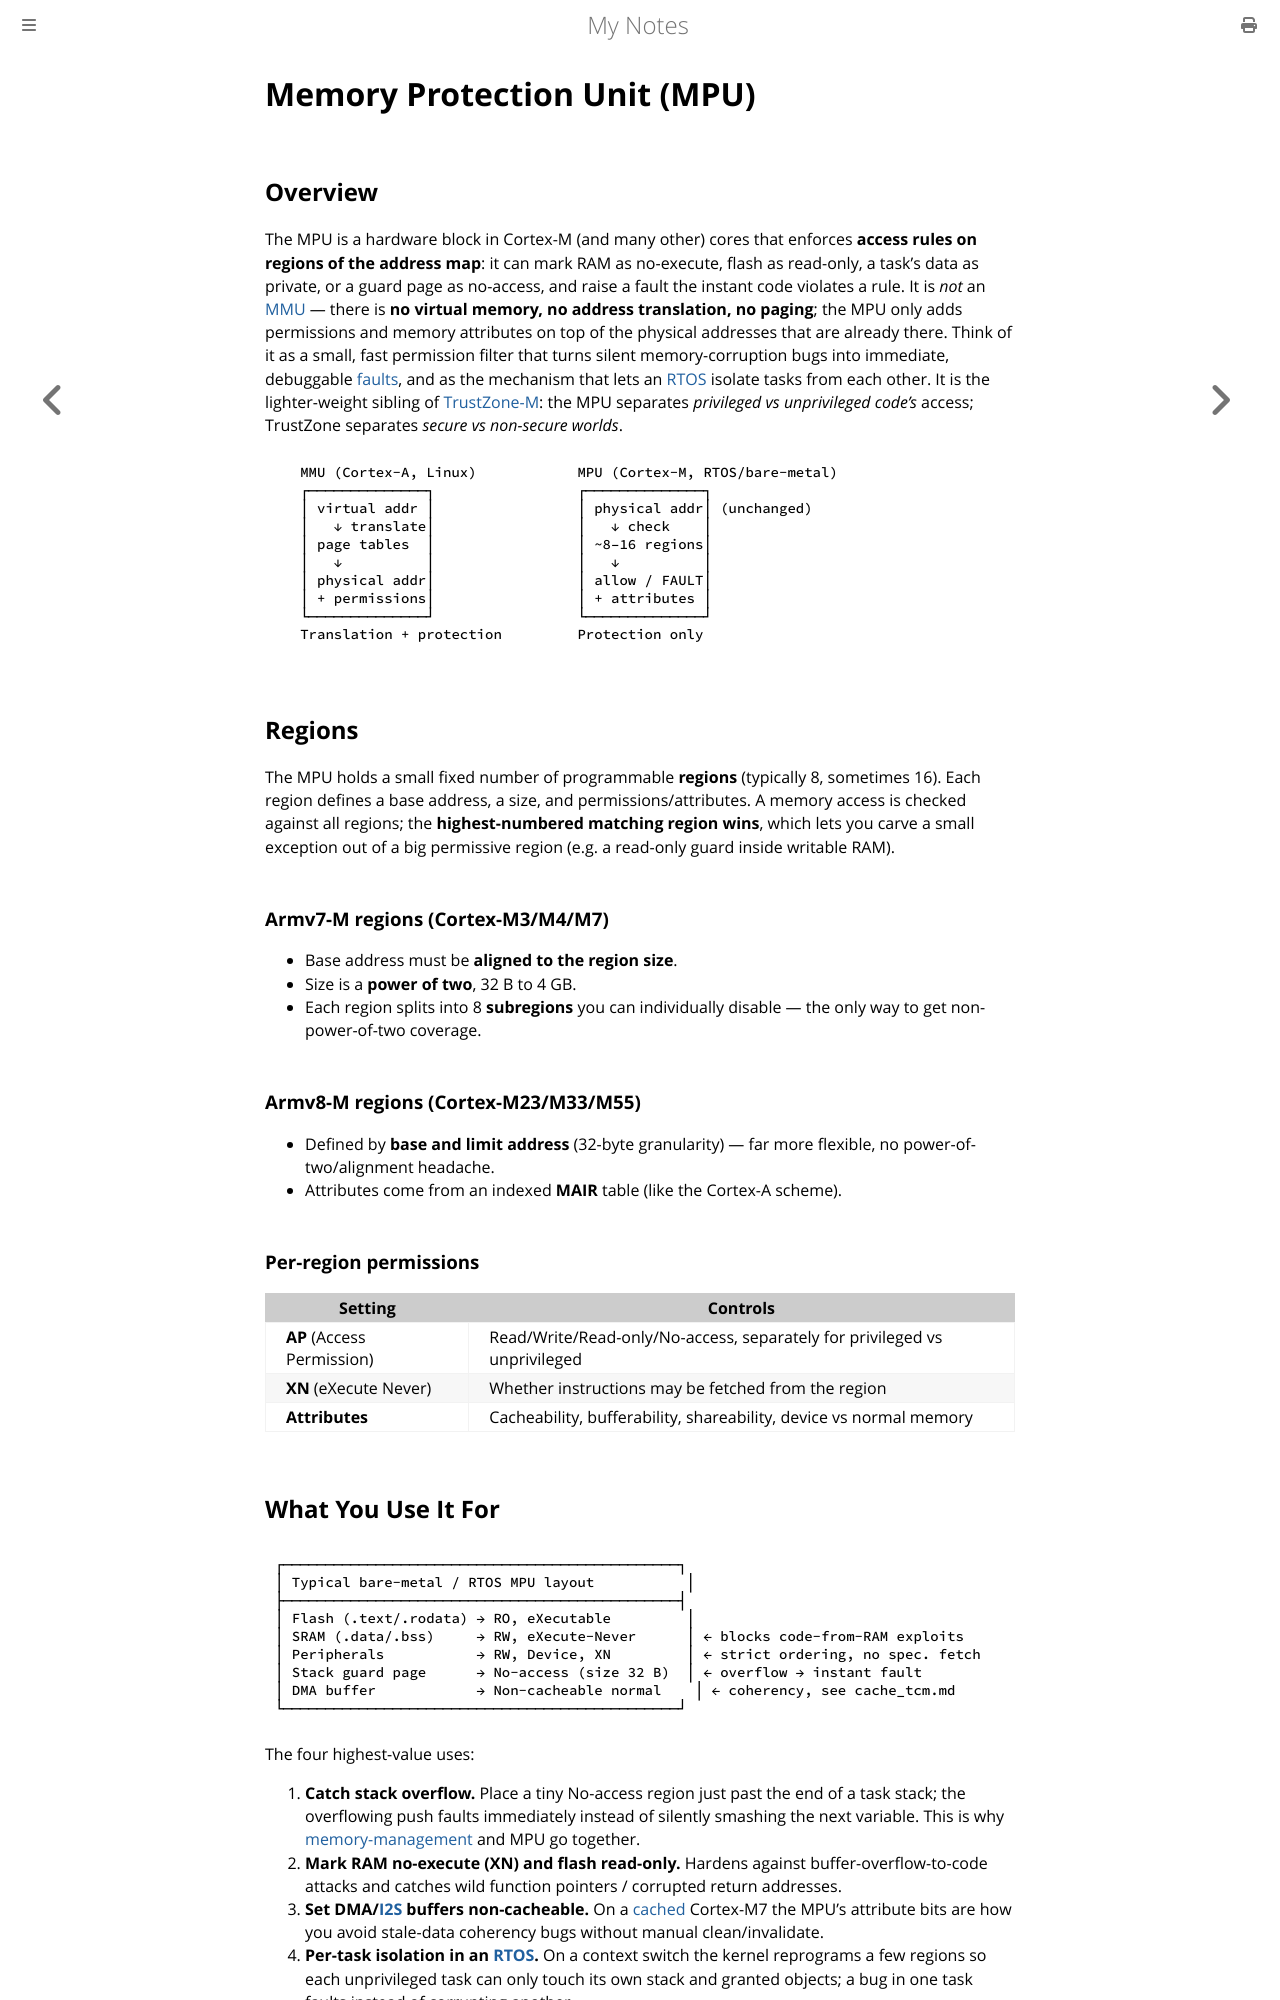

repository: paritystack/notes · page: embedded/mpu.html · generator: mdbook

# Memory Protection Unit (MPU)

## Overview

The MPU is a hardware block in Cortex-M (and many other) cores that enforces **access rules on regions of the address map**: it can mark RAM as no-execute, flash as read-only, a task's data as private, or a guard page as no-access, and raise a fault the instant code violates a rule. It is *not* an [MMU](processor_design.md) — there is **no virtual memory, no address translation, no paging**; the MPU only adds permissions and memory attributes on top of the physical addresses that are already there. Think of it as a small, fast permission filter that turns silent memory-corruption bugs into immediate, debuggable [faults](hardfault_debugging.md), and as the mechanism that lets an [RTOS](../rtos/freertos.md) isolate tasks from each other. It is the lighter-weight sibling of [TrustZone-M](trustzone_m.md): the MPU separates *privileged vs unprivileged code's* access; TrustZone separates *secure vs non-secure worlds*.

```
   MMU (Cortex-A, Linux)            MPU (Cortex-M, RTOS/bare-metal)
   ┌──────────────┐                 ┌──────────────┐
   │ virtual addr │                 │ physical addr│ (unchanged)
   │   ↓ translate│                 │   ↓ check    │
   │ page tables  │                 │ ~8–16 regions│
   │   ↓          │                 │   ↓          │
   │ physical addr│                 │ allow / FAULT│
   │ + permissions│                 │ + attributes │
   └──────────────┘                 └──────────────┘
   Translation + protection         Protection only
```

## Regions

The MPU holds a small fixed number of programmable **regions** (typically 8, sometimes 16). Each region defines a base address, a size, and permissions/attributes. A memory access is checked against all regions; the **highest-numbered matching region wins**, which lets you carve a small exception out of a big permissive region (e.g. a read-only guard inside writable RAM).

### Armv7-M regions (Cortex-M3/M4/M7)

- Base address must be **aligned to the region size**.
- Size is a **power of two**, 32 B to 4 GB.
- Each region splits into 8 **subregions** you can individually disable — the only way to get non-power-of-two coverage.

### Armv8-M regions (Cortex-M23/M33/M55)

- Defined by **base and limit address** (32-byte granularity) — far more flexible, no power-of-two/alignment headache.
- Attributes come from an indexed **MAIR** table (like the Cortex-A scheme).

### Per-region permissions

| Setting | Controls |
|---------|----------|
| **AP** (Access Permission) | Read/Write/Read-only/No-access, separately for privileged vs unprivileged |
| **XN** (eXecute Never) | Whether instructions may be fetched from the region |
| **Attributes** | Cacheability, bufferability, shareability, device vs normal memory |
